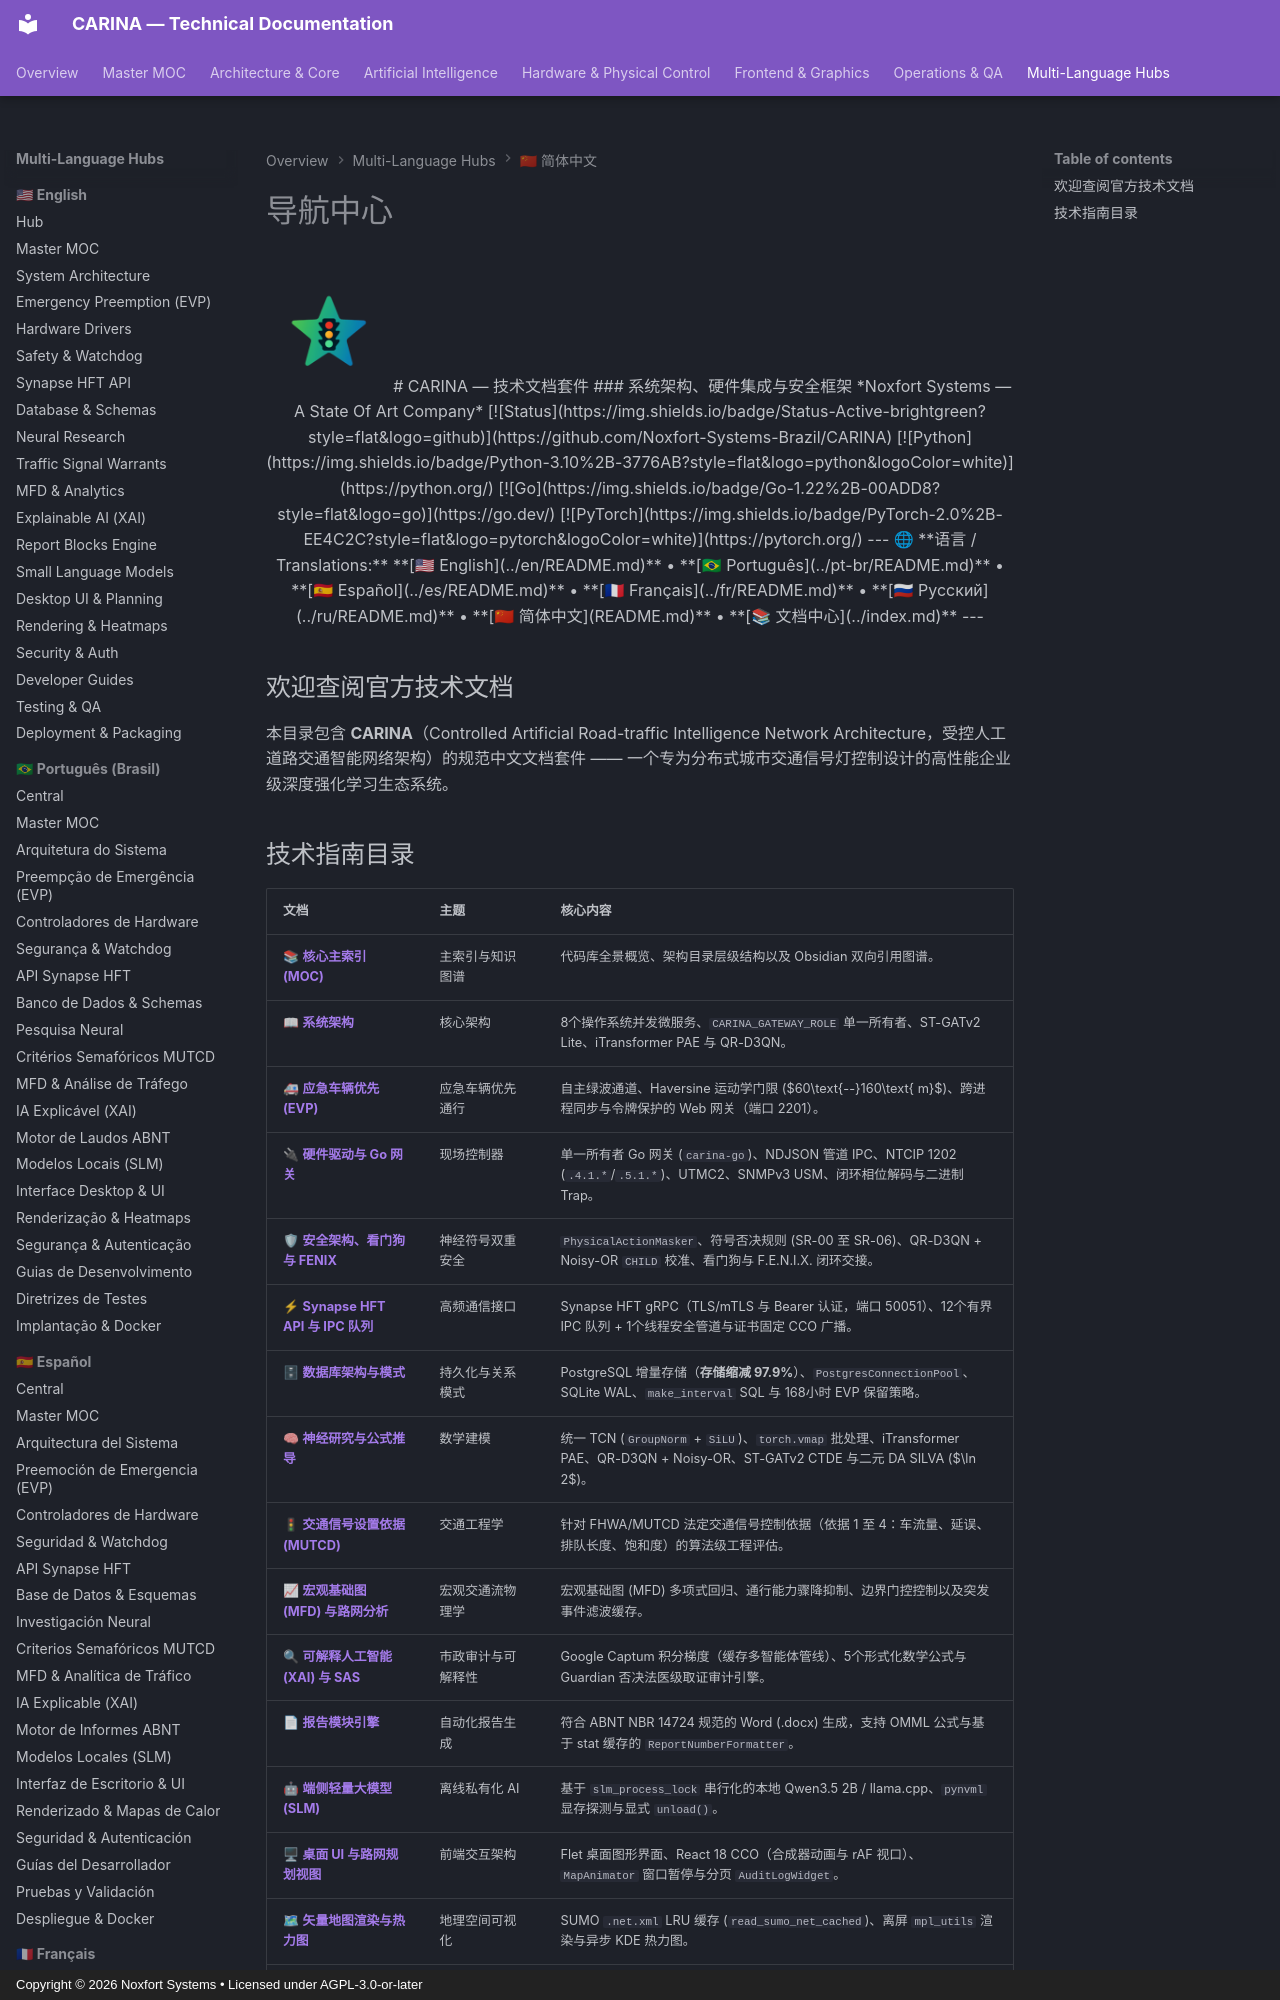

repository: Noxfort-Systems-Brazil/CARINA · page: zh/index.html · generator: mkdocs · copyright: Copyright © 2026 Noxfort Systems • Licensed under AGPL-3.0-or-later

<div align="center">

<img src="../assets/carina-logo.png" alt="CARINA CORE Logo" width="120" />

# CARINA — 技术文档套件
### 系统架构、硬件集成与安全框架
*Noxfort Systems — A State Of Art Company*

[![Status](https://img.shields.io/badge/Status-Active-brightgreen?style=flat&logo=github)](https://github.com/Noxfort-Systems-Brazil/CARINA)
[![Python](https://img.shields.io/badge/Python-3.10%2B-3776AB?style=flat&logo=python&logoColor=white)](https://python.org/)
[![Go](https://img.shields.io/badge/Go-1.22%2B-00ADD8?style=flat&logo=go)](https://go.dev/)
[![PyTorch](https://img.shields.io/badge/PyTorch-2.0%2B-EE4C2C?style=flat&logo=pytorch&logoColor=white)](https://pytorch.org/)

---

🌐 **语言 / Translations:** **[🇺🇸 English](../en/README.md)** • **[🇧🇷 Português](../pt-br/README.md)** • **[🇪🇸 Español](../es/README.md)** • **[🇫🇷 Français](../fr/README.md)** • **[🇷🇺 Русский](../ru/README.md)** • **[🇨🇳 简体中文](README.md)** • **[📚 文档中心](../index.md)**

---

</div>

## 欢迎查阅官方技术文档

本目录包含 **CARINA**（Controlled Artificial Road-traffic Intelligence Network Architecture，受控人工道路交通智能网络架构）的规范中文文档套件 —— 一个专为分布式城市交通信号灯控制设计的高性能企业级深度强化学习生态系统。
